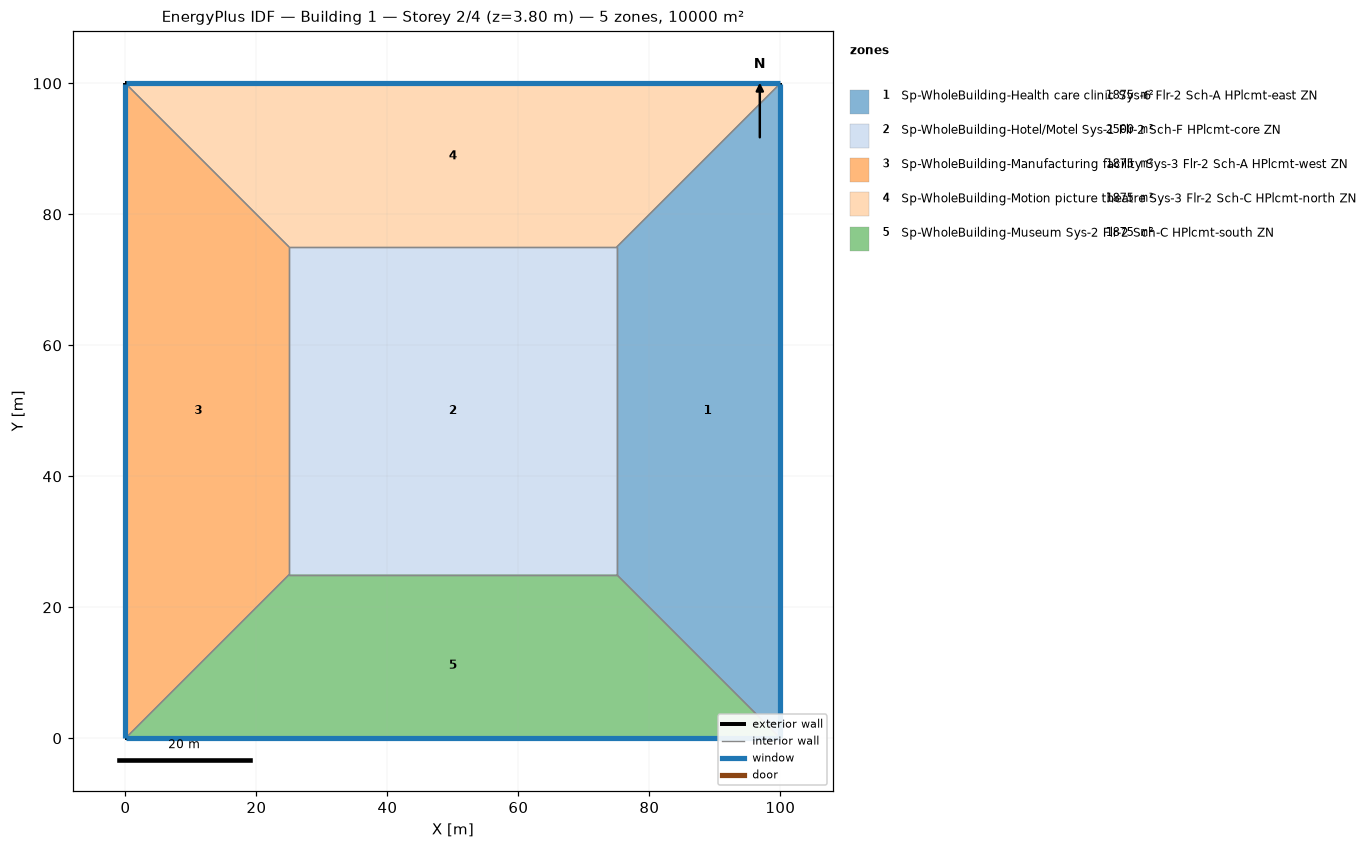
=== STOREY PLAN SPEC (per zone: floor XY polygon, exterior-wall plan segments, windows/doors) ===
zone 1: Sp-WholeBuilding-Health care clinic Sys-6 Flr-2 Sch-A HPlcmt-east ZN  (1875.0 m²)
  floor: (100.00, 100.00) (100.00, 0.00) (75.00, 25.00) (75.00, 75.00)
  exterior wall: (100.00, 0.00) – (100.00, 100.00)  [100.0 m]
    window: (100.00, 0.03) – (100.00, 99.97)  [95.0 m²]
  interior walls: 3
zone 2: Sp-WholeBuilding-Hotel/Motel Sys-1 Flr-2 Sch-F HPlcmt-core ZN  (2500.0 m²)
  floor: (25.00, 25.00) (25.00, 75.00) (75.00, 75.00) (75.00, 25.00)
  interior walls: 4
zone 3: Sp-WholeBuilding-Manufacturing facility Sys-3 Flr-2 Sch-A HPlcmt-west ZN  (1875.0 m²)
  floor: (0.00, 0.00) (0.00, 100.00) (25.00, 75.00) (25.00, 25.00)
  exterior wall: (0.00, 100.00) – (0.00, 0.00)  [100.0 m]
    window: (0.00, 99.97) – (0.00, 0.03)  [95.0 m²]
  interior walls: 3
zone 4: Sp-WholeBuilding-Motion picture theatre Sys-3 Flr-2 Sch-C HPlcmt-north ZN  (1875.0 m²)
  floor: (0.00, 100.00) (100.00, 100.00) (75.00, 75.00) (25.00, 75.00)
  exterior wall: (100.00, 100.00) – (0.00, 100.00)  [100.0 m]
    window: (99.97, 100.00) – (0.03, 100.00)  [95.0 m²]
  interior walls: 3
zone 5: Sp-WholeBuilding-Museum Sys-2 Flr-2 Sch-C HPlcmt-south ZN  (1875.0 m²)
  floor: (100.00, 0.00) (0.00, 0.00) (25.00, 25.00) (75.00, 25.00)
  exterior wall: (0.00, 0.00) – (100.00, 0.00)  [100.0 m]
    window: (0.03, 0.00) – (99.97, 0.00)  [95.0 m²]
  interior walls: 3

=== DERIVED (storey summary) ===
Building: Building 1
Storey: 2 of 4  (floor level z = 3.80 m)
Storey gross floor area: 10000.0 m²
Zones on this storey: 5
  - Sp-WholeBuilding-Health care clinic Sys-6 Flr-2 Sch-A HPlcmt-east ZN: floor 1875.0 m²; exterior wall 100.0 m (380.0 m²); 1 window(s) 95.0 m²; WWR 25.0%
  - Sp-WholeBuilding-Hotel/Motel Sys-1 Flr-2 Sch-F HPlcmt-core ZN: floor 2500.0 m²
  - Sp-WholeBuilding-Manufacturing facility Sys-3 Flr-2 Sch-A HPlcmt-west ZN: floor 1875.0 m²; exterior wall 100.0 m (380.0 m²); 1 window(s) 95.0 m²; WWR 25.0%
  - Sp-WholeBuilding-Motion picture theatre Sys-3 Flr-2 Sch-C HPlcmt-north ZN: floor 1875.0 m²; exterior wall 100.0 m (380.0 m²); 1 window(s) 95.0 m²; WWR 25.0%
  - Sp-WholeBuilding-Museum Sys-2 Flr-2 Sch-C HPlcmt-south ZN: floor 1875.0 m²; exterior wall 100.0 m (380.0 m²); 1 window(s) 95.0 m²; WWR 25.0%
Zone adjacency (shared interzone walls):
  - Sp-WholeBuilding-Health care clinic Sys-6 Flr-2 Sch-A HPlcmt-east ZN ↔ Sp-WholeBuilding-Hotel/Motel Sys-1 Flr-2 Sch-F HPlcmt-core ZN
  - Sp-WholeBuilding-Health care clinic Sys-6 Flr-2 Sch-A HPlcmt-east ZN ↔ Sp-WholeBuilding-Motion picture theatre Sys-3 Flr-2 Sch-C HPlcmt-north ZN
  - Sp-WholeBuilding-Health care clinic Sys-6 Flr-2 Sch-A HPlcmt-east ZN ↔ Sp-WholeBuilding-Museum Sys-2 Flr-2 Sch-C HPlcmt-south ZN
  - Sp-WholeBuilding-Hotel/Motel Sys-1 Flr-2 Sch-F HPlcmt-core ZN ↔ Sp-WholeBuilding-Manufacturing facility Sys-3 Flr-2 Sch-A HPlcmt-west ZN
  - Sp-WholeBuilding-Hotel/Motel Sys-1 Flr-2 Sch-F HPlcmt-core ZN ↔ Sp-WholeBuilding-Motion picture theatre Sys-3 Flr-2 Sch-C HPlcmt-north ZN
  - Sp-WholeBuilding-Hotel/Motel Sys-1 Flr-2 Sch-F HPlcmt-core ZN ↔ Sp-WholeBuilding-Museum Sys-2 Flr-2 Sch-C HPlcmt-south ZN
  - Sp-WholeBuilding-Manufacturing facility Sys-3 Flr-2 Sch-A HPlcmt-west ZN ↔ Sp-WholeBuilding-Motion picture theatre Sys-3 Flr-2 Sch-C HPlcmt-north ZN
  - Sp-WholeBuilding-Manufacturing facility Sys-3 Flr-2 Sch-A HPlcmt-west ZN ↔ Sp-WholeBuilding-Museum Sys-2 Flr-2 Sch-C HPlcmt-south ZN